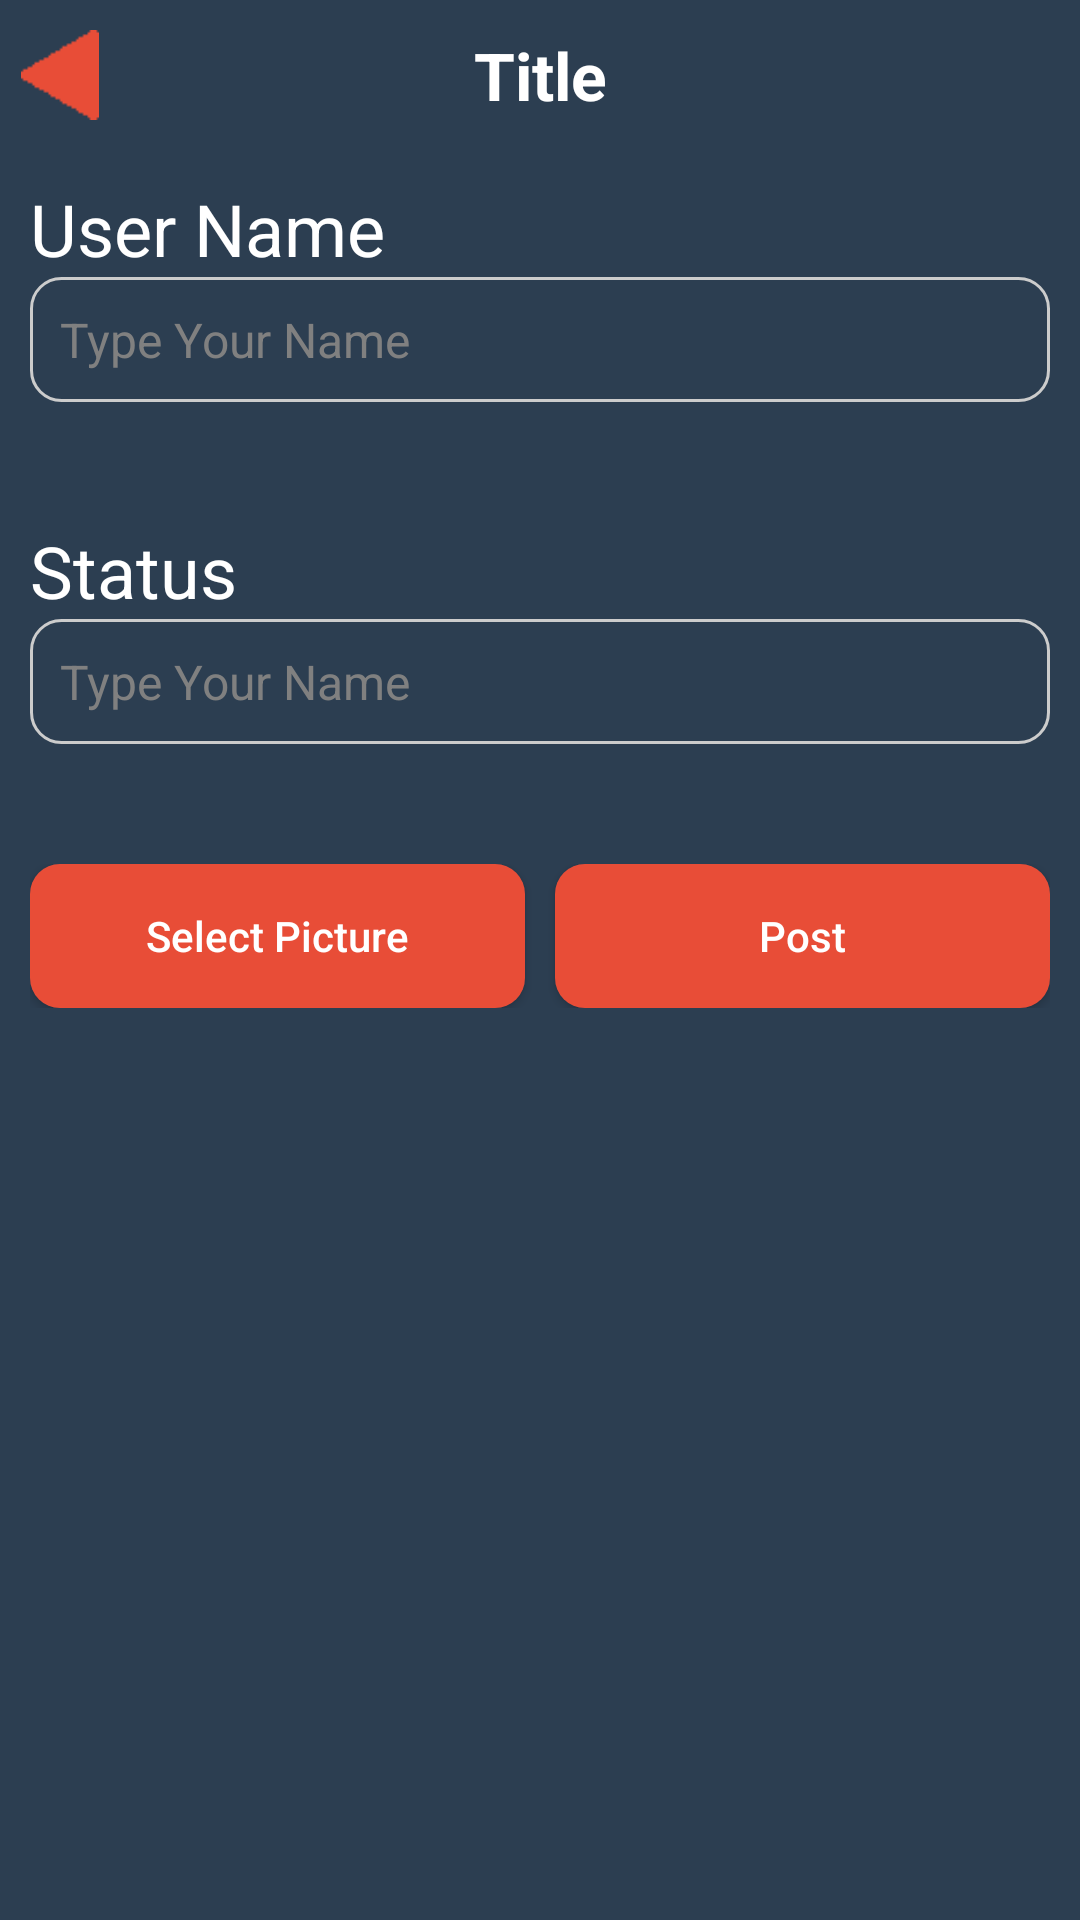

Reconstruct the res/layout file that produces this screen, plus the resources it refers to.
<!-- AndroidManifest.xml: application theme AppTheme -->
<!-- res/layout/activity_settings.xml -->
<?xml version="1.0" encoding="utf-8"?>
<LinearLayout xmlns:android="http://schemas.android.com/apk/res/android"
    android:layout_width="match_parent"
    android:layout_height="match_parent"
    android:background="@color/theme_color"
    android:orientation="vertical">

    <include layout="@layout/layout_title" />

    <ScrollView
        android:layout_width="match_parent"
        android:layout_height="wrap_content">

        <LinearLayout
            android:layout_width="match_parent"
            android:layout_height="wrap_content"
            android:orientation="vertical"
            android:padding="10dp">

            <TextView
                android:layout_width="wrap_content"
                android:layout_height="wrap_content"
                android:text="@string/user_name"
                android:textColor="@color/White"
                android:textSize="24sp" />

            <EditText
                android:id="@+id/et_user_name"
                android:layout_width="match_parent"
                android:layout_height="wrap_content"
                android:layout_marginBottom="20dp"
                android:background="@drawable/edit_text_border"
                android:gravity="center_vertical"
                android:hint="@string/your_name"
                android:inputType="text"
                android:padding="10dp"
                android:textColor="@color/LightGrey"
                android:textColorHint="@color/Gray"
                android:textSize="16sp" />

            <LinearLayout
                android:layout_width="match_parent"
                android:layout_height="20dp" />

            <TextView
                android:layout_width="wrap_content"
                android:layout_height="wrap_content"
                android:text="@string/status"
                android:textColor="@color/White"
                android:textSize="24sp" />

            <EditText
                android:id="@+id/et_user_comment"
                android:layout_width="match_parent"
                android:layout_height="wrap_content"
                android:layout_marginBottom="20dp"
                android:background="@drawable/edit_text_border"
                android:gravity="center_vertical"
                android:hint="@string/your_name"
                android:inputType="textMultiLine"
                android:padding="10dp"
                android:textColor="@color/LightGrey"
                android:textColorHint="@color/Gray"
                android:textSize="16sp" />

            <LinearLayout
                android:layout_width="match_parent"
                android:layout_height="10dp" />

            <com.siliconorchard.walkitalkiechat.widget.CircularImageView
                android:id="@+id/iv_selected_pic"
                android:layout_width="200dp"
                android:layout_height="200dp"
                android:layout_gravity="center_horizontal"
                android:scaleType="fitXY"
                android:visibility="gone" />

            <LinearLayout
                android:layout_width="match_parent"
                android:layout_height="10dp" />

            <LinearLayout
                android:layout_width="match_parent"
                android:layout_height="wrap_content"
                android:orientation="horizontal">

                <Button
                    android:id="@+id/btn_select_pic"
                    android:layout_width="0dp"
                    android:layout_height="fill_parent"
                    android:layout_weight="1"
                    android:textColor="@color/White"
                    android:text="@string/select_pic"
                    android:textAllCaps="false"
                    android:background="@drawable/btn_orrange_bg" />

                <LinearLayout
                    android:layout_width="10dp"
                    android:layout_height="match_parent" />

                <Button
                    android:id="@+id/btn_post"
                    android:layout_width="0dp"
                    android:layout_height="fill_parent"
                    android:layout_weight="1"
                    android:text="@string/post"
                    android:textColor="@color/White"
                    android:textAllCaps="false"
                    android:background="@drawable/btn_orrange_bg" />

            </LinearLayout>

        </LinearLayout>

    </ScrollView>

</LinearLayout>
<!-- res/layout/layout_title.xml (included above) -->
<?xml version="1.0" encoding="utf-8"?>
<LinearLayout xmlns:android="http://schemas.android.com/apk/res/android"
    android:id="@+id/ll_title"
    android:layout_width="match_parent"
    android:layout_height="50dp"
    android:orientation="horizontal"
    android:padding="5dp">

    <LinearLayout
        android:id="@+id/layout_back"
        android:layout_width="80dp"
        android:layout_height="wrap_content"
        android:layout_gravity="center_vertical|left"
        android:orientation="horizontal">

        <ImageView
            android:layout_width="30dp"
            android:layout_height="30dp"
            android:src="@drawable/ic_back" />
    </LinearLayout>

    <TextView
        android:id="@+id/tv_title_name"
        android:layout_width="0dp"
        android:layout_height="match_parent"
        android:layout_weight="1"
        android:gravity="center"
        android:text="Title"
        android:textSize="22sp"
        android:textStyle="bold"
        android:textColor="@color/White"/>

    <LinearLayout
        android:id="@+id/layout_settings"
        android:layout_width="80dp"
        android:layout_height="match_parent"
        android:orientation="vertical"
        android:gravity="right"
        android:visibility="invisible">

        <ImageView
            android:layout_width="30dp"
            android:layout_height="30dp"
            android:src="@drawable/ic_settings" />
    </LinearLayout>

</LinearLayout>
<!-- resources referenced by this layout -->
<resources>
  <color name="Gray">#808080</color>
  <color name="LightGrey">#D3D3D3</color>
  <color name="White">#FFFFFF</color>
  <color name="theme_color">#2c3e51</color>
  <!-- drawable btn_orrange_bg (drawable) -->
  <?xml version="1.0" encoding="utf-8"?>
  <selector xmlns:android="http://schemas.android.com/apk/res/android">
      <item android:state_pressed="false">
          <shape>
              <gradient android:angle="270" android:endColor="@color/orange4_new_theme" android:startColor="@color/orange4_new_theme" />
              <corners android:radius="10dp" />
          </shape>
      </item>
      <item android:state_pressed="true">
          <shape>
              <gradient android:angle="270" android:endColor="@color/LightSteelBlue" android:startColor="@color/LightGrey" />
              <corners android:radius="10dp" />
          </shape>
      </item>
      <item android:state_focused="true">
          <shape>
              <gradient android:angle="270" android:endColor="@color/LightSteelBlue" android:startColor="@color/LightGrey" />
              <corners android:radius="10dp" />
          </shape>
      </item>
  </selector>
  <!-- drawable edit_text_border (drawable) -->
  <?xml version="1.0" encoding="utf-8"?>
  <shape xmlns:android="http://schemas.android.com/apk/res/android">
      <stroke
          android:width="1dp"
          android:color="@color/grey" />
      <corners android:radius="10dp" />
  </shape>
  <!-- drawable ic_back: png bitmap (drawable, 3180 bytes) -->
  <!-- drawable ic_settings: png bitmap (drawable, 4835 bytes) -->
  <string name="post">Post</string>
  <string name="select_pic">Select Picture</string>
  <string name="status">Status</string>
  <string name="user_name">User Name</string>
  <string name="your_name">Type Your Name</string>
  <style name="AppTheme" parent="Theme.AppCompat.Light.DarkActionBar">
          
          <item name="colorPrimary">@color/colorPrimary</item>
          <item name="colorPrimaryDark">@color/colorPrimaryDark</item>
          <item name="colorAccent">@color/colorAccent</item>
          <item name="android:actionBarSize">0dp</item>
      </style>
  <color name="orange4_new_theme">#e84d37</color>
  <color name="LightSteelBlue">#B0C4DE</color>
  <color name="grey">#cccccc</color>
  <color name="colorPrimary">#3F51B5</color>
  <color name="colorPrimaryDark">#303F9F</color>
  <color name="colorAccent">#FF4081</color>
</resources>
